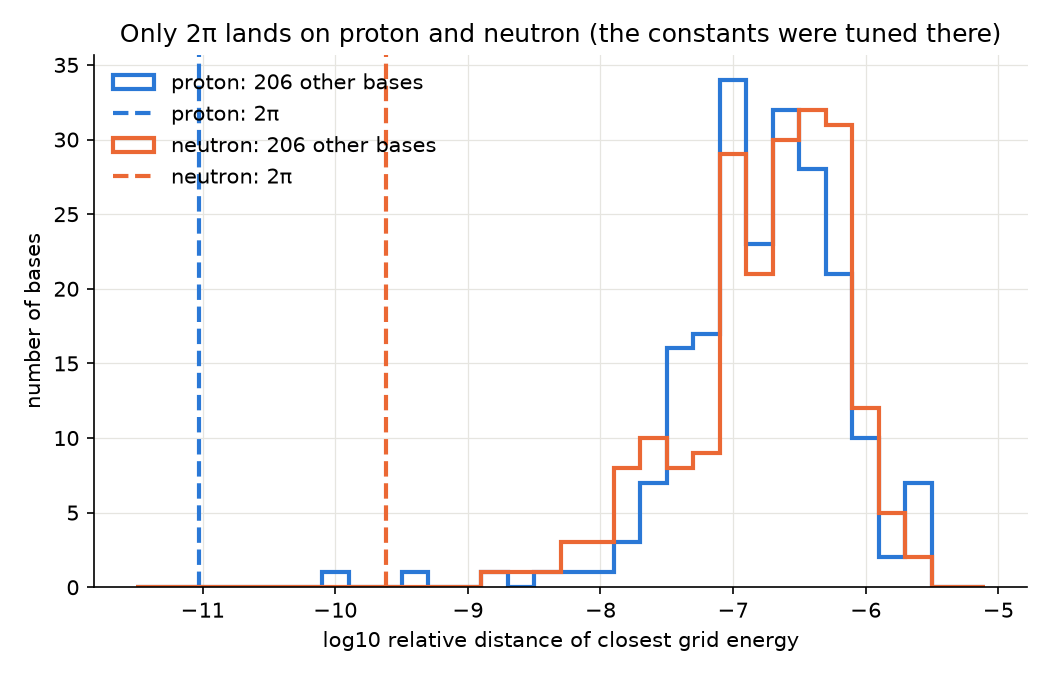

Data behind this chart, as committed beside it:
base, key, group, mass, width, in_range, hits, hit, lam, p_chance, best, best_rel
6.283, muon, table, 206.8, 9.200000022246968e-06, True, 1, True, 0.01269, 0.01261, 206.8, 2.19111344055814e-09
6.283, proton, table, 1836, 6.39997779217083e-08, True, 1, True, 8.781025829560988e-05, 8.780640308769794e-05, 1836, 9.400426268321257e-12
6.283, neutron, table, 1839, 1.4799998098169453e-06, True, 1, True, 0.002072, 0.002069, 1839, 2.427548106336349e-10
6.283, deuteron, table, 3670, 2.200000380980782e-06, True, 0, False, 0.0008762, 0.0008758, 3670, 3.9895109053683285e-07
6.283, electron_exact, pdg, 1.0, 2.0000000544584395e-09, True, 0, False, 1.174000031967104e-06, 1.1739993428516726e-06, 0.9988, 0.001183
6.283, positronium, holdout, 2, 2.000000165480742e-09, True, 0, False, 1.162000096144311e-06, 1.1619994210176898e-06, 2, 0.0002442
6.283, hydrogen_1H, holdout, 1837, 6.39997779217083e-08, True, 0, False, 8.850709061041777e-05, 8.85031739734643e-05, 1837, 3.294871274280146e-08
6.283, muonium, holdout, 207.8, 9.200000022246968e-06, True, 0, False, 0.0127, 0.01261, 207.8, 1.6612829802513168e-06
6.283, deuterium_atom, holdout, 3671, 2.200000380980782e-06, True, 0, False, 0.0008679, 0.0008675, 3671, 1.69905861613564e-08
6.0, muon, table, 206.8, 9.200000022246968e-06, True, 0, False, 0.01062, 0.01056, 206.8, 6.139457255979242e-06
6.0, proton, table, 1836, 6.39997779217083e-08, True, 0, False, 5.598295000009678e-05, 5.5981382984016115e-05, 1836, 4.892966281140242e-07
6.0, neutron, table, 1839, 1.4799998098169453e-06, True, 0, False, 0.001273, 0.001273, 1839, 3.531417422973188e-07
6.0, deuteron, table, 3670, 2.200000380980782e-06, False, 0, False, 0.0, 0.0, 3120, 0.1498
6.0, electron_exact, pdg, 1.0, 2.0000000544584395e-09, True, 0, False, 1.3540000368683636e-06, 1.3539991201572121e-06, 1, 2.2998267394935823e-06
6.0, positronium, holdout, 2, 2.000000165480742e-09, True, 0, False, 1.2980001073970016e-06, 1.2979992649597705e-06, 2, 7.806436936322806e-06
6.0, hydrogen_1H, holdout, 1837, 6.39997779217083e-08, True, 0, False, 5.556579413856566e-05, 5.556425038844015e-05, 1837, 3.28828371708507e-07
6.0, muonium, holdout, 207.8, 9.200000022246968e-06, True, 0, False, 0.01057, 0.01052, 207.8, 5.361316100997267e-06
6.0, deuterium_atom, holdout, 3671, 2.200000380980782e-06, False, 0, False, 0.0, 0.0, 3120, 0.1501
5.437, muon, table, 206.8, 9.200000022246968e-06, True, 0, False, 0.02344, 0.02317, 206.8, 1.8777449485210596e-06
5.437, proton, table, 1836, 6.39997779217083e-08, True, 0, False, 7.708526143041685e-05, 7.708229043801307e-05, 1836, 8.333501315800574e-08
5.437, neutron, table, 1839, 1.4799998098169453e-06, True, 0, False, 0.001789, 0.001787, 1839, 2.1138294597524133e-07
5.437, deuteron, table, 3670, 2.200000380980782e-06, False, 0, False, 0.0, 0.0, 2150, 0.4142
5.437, electron_exact, pdg, 1.0, 2.0000000544584395e-09, True, 0, False, 1.8100000492848878e-06, 1.8099984112618372e-06, 0.9999, 6.957330344015134e-05
5.437, positronium, holdout, 2, 2.000000165480742e-09, True, 0, False, 1.822000150752956e-06, 1.8219984908585118e-06, 2, 2.813036736570598e-05
5.437, hydrogen_1H, holdout, 1837, 6.39997779217083e-08, True, 0, False, 7.714519991213671e-05, 7.714222429766604e-05, 1837, 1.3938479622212637e-07
5.437, muonium, holdout, 207.8, 9.200000022246968e-06, True, 0, False, 0.02376, 0.02348, 207.8, 1.414145516315437e-07
5.437, deuterium_atom, holdout, 3671, 2.200000380980782e-06, False, 0, False, 0.0, 0.0, 2150, 0.4144
6.142, muon, table, 206.8, 9.200000022246968e-06, True, 0, False, 0.01292, 0.01283, 206.8, 1.1486943029600165e-06
6.142, proton, table, 1836, 6.39997779217083e-08, True, 0, False, 0.0001252, 0.0001252, 1836, 2.203718275775309e-07
6.142, neutron, table, 1839, 1.4799998098169453e-06, True, 0, False, 0.002894, 0.002889, 1839, 2.2594752220156443e-07
6.142, deuteron, table, 3670, 2.200000380980782e-06, False, 0, False, 0.0, 0.0, 3409, 0.07119
6.142, electron_exact, pdg, 1.0, 2.0000000544584395e-09, True, 0, False, 1.2780000347989429e-06, 1.277999218118886e-06, 0.9967, 0.003261
6.142, positronium, holdout, 2, 2.000000165480742e-09, True, 0, False, 1.2280001016051756e-06, 1.2279993476527196e-06, 1.999, 0.0002554
6.142, hydrogen_1H, holdout, 1837, 6.39997779217083e-08, True, 0, False, 0.0001252, 0.0001252, 1837, 8.211879817475747e-08
6.142, muonium, holdout, 207.8, 9.200000022246968e-06, True, 0, False, 0.01294, 0.01286, 207.8, 6.263179374236179e-07
6.142, deuterium_atom, holdout, 3671, 2.200000380980782e-06, False, 0, False, 0.0, 0.0, 3409, 0.07144
6.325, muon, table, 206.8, 9.200000022246968e-06, True, 0, False, 0.01131, 0.01125, 206.8, 2.0003892962036353e-06
6.325, proton, table, 1836, 6.39997779217083e-08, True, 0, False, 7.487194553526003e-05, 7.48691427010506e-05, 1836, 2.0812961070467258e-08
6.325, neutron, table, 1839, 1.4799998098169453e-06, True, 0, False, 0.001723, 0.001722, 1839, 5.857192833157958e-07
6.325, deuteron, table, 3670, 2.200000380980782e-06, True, 0, False, 0.001649, 0.001647, 3670, 1.5276655376919885e-07
6.325, electron_exact, pdg, 1.0, 2.0000000544584395e-09, True, 0, False, 1.138000030986852e-06, 1.1379993835047841e-06, 0.9985, 0.001538
6.325, positronium, holdout, 2, 2.000000165480742e-09, True, 0, False, 1.1420000944895037e-06, 1.1419994424555213e-06, 2.002, 0.001085
6.325, hydrogen_1H, holdout, 1837, 6.39997779217083e-08, True, 0, False, 7.471623217049132e-05, 7.471344098231025e-05, 1837, 2.087619768892477e-07
6.325, muonium, holdout, 207.8, 9.200000022246968e-06, True, 0, False, 0.01116, 0.0111, 207.8, 8.472415175484981e-07
6.325, deuterium_atom, holdout, 3671, 2.200000380980782e-06, True, 0, False, 0.001649, 0.001647, 3671, 3.873416479384264e-08
6.5, muon, table, 206.8, 9.200000022246968e-06, True, 0, False, 0.009571, 0.009525, 206.8, 1.056967794585574e-06
6.5, proton, table, 1836, 6.39997779217083e-08, True, 0, False, 5.308124057849353e-05, 5.307983179436704e-05, 1836, 3.5010640095171424e-08
6.5, neutron, table, 1839, 1.4799998098169453e-06, True, 0, False, 0.001241, 0.00124, 1839, 3.0338632583750597e-07
6.5, deuteron, table, 3670, 2.200000380980782e-06, True, 0, False, 0.001573, 0.001572, 3670, 1.872937550501698e-07
6.5, electron_exact, pdg, 1.0, 2.0000000544584395e-09, True, 0, False, 1.0400000283183886e-06, 1.0399994875287533e-06, 0.999, 0.001001
6.5, positronium, holdout, 2, 2.000000165480742e-09, True, 0, False, 1.0420000862154666e-06, 1.0419995433164075e-06, 1.999, 0.0004939
6.5, hydrogen_1H, holdout, 1837, 6.39997779217083e-08, True, 0, False, 5.330578291964497e-05, 5.330436219164181e-05, 1837, 5.033585853118794e-07
6.5, muonium, holdout, 207.8, 9.200000022246968e-06, True, 0, False, 0.009555, 0.009509, 207.8, 1.716056226456535e-05
6.5, deuterium_atom, holdout, 3671, 2.200000380980782e-06, True, 0, False, 0.001577, 0.001575, 3671, 7.259187403055306e-08
7.0, muon, table, 206.8, 9.200000022246968e-06, True, 0, False, 0.004404, 0.004394, 206.8, 2.8991987494409274e-06
7.0, proton, table, 1836, 6.39997779217083e-08, True, 0, False, 7.786253614635383e-05, 7.785950493777172e-05, 1836, 5.533211237342446e-07
7.0, neutron, table, 1839, 1.4799998098169453e-06, True, 0, False, 0.001752, 0.00175, 1839, 9.827264655436818e-07
7.0, deuteron, table, 3670, 2.200000380980782e-06, True, 0, False, 0.001316, 0.001315, 3670, 2.9729522819326655e-07
7.0, electron_exact, pdg, 1.0, 2.0000000544584395e-09, True, 0, False, 7.980000217289174e-07, 7.979997033169539e-07, 1, 0.0004793
7.0, positronium, holdout, 2, 2.000000165480742e-09, True, 0, False, 7.720000638755664e-07, 7.719997658917066e-07, 1.999, 0.0006167
... 1,803 more rows
